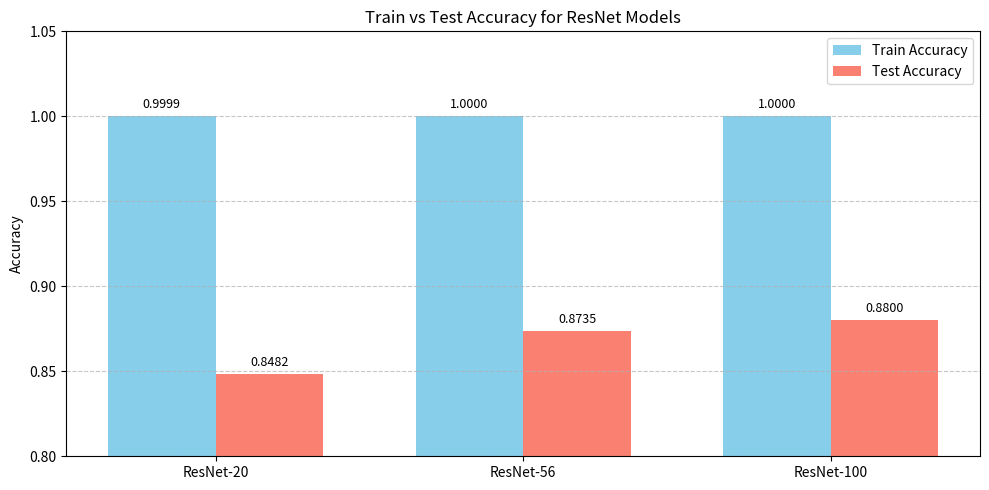
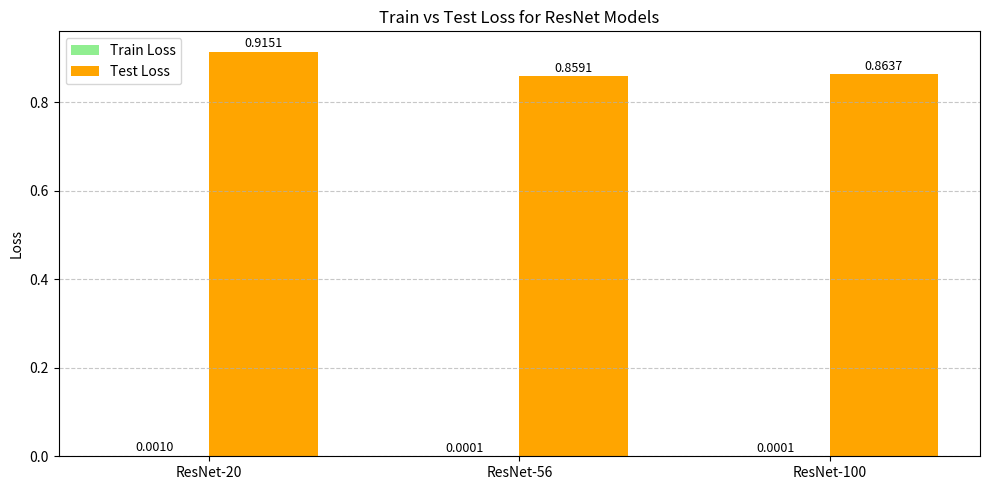

Write Python code to recreate these figures, in order.
import matplotlib.pyplot as plt
import numpy as np

# Data
models = ['ResNet-20', 'ResNet-56', 'ResNet-100']
train_loss = [0.0010, 0.0001, 0.0001]
test_loss = [0.9151, 0.8591, 0.8637]
train_acc = [0.9999, 1.0000, 1.0000]
test_acc = [0.8482, 0.8735, 0.8800]

x = np.arange(len(models))
width = 0.35

# ----------- Accuracy Plot -----------
plt.figure(figsize=(10, 5))
bars1 = plt.bar(x - width/2, train_acc, width, label='Train Accuracy', color='skyblue')
bars2 = plt.bar(x + width/2, test_acc, width, label='Test Accuracy', color='salmon')

# Add value labels
for bar in bars1:
    yval = bar.get_height()
    plt.text(bar.get_x() + bar.get_width()/2, yval + 0.005, f'{yval:.4f}', ha='center', fontsize=9)

for bar in bars2:
    yval = bar.get_height()
    plt.text(bar.get_x() + bar.get_width()/2, yval + 0.005, f'{yval:.4f}', ha='center', fontsize=9)

plt.ylabel('Accuracy')
plt.ylim(0.8, 1.05)
plt.title('Train vs Test Accuracy for ResNet Models')
plt.xticks(x, models)
plt.legend()
plt.grid(axis='y', linestyle='--', alpha=0.7)
plt.tight_layout()
plt.show()

# ----------- Loss Plot -----------
plt.figure(figsize=(10, 5))
bars1 = plt.bar(x - width/2, train_loss, width, label='Train Loss', color='lightgreen')
bars2 = plt.bar(x + width/2, test_loss, width, label='Test Loss', color='orange')

# Add value labels
for bar in bars1:
    yval = bar.get_height()
    plt.text(bar.get_x() + bar.get_width()/2, yval + 0.01, f'{yval:.4f}', ha='center', fontsize=9)

for bar in bars2:
    yval = bar.get_height()
    plt.text(bar.get_x() + bar.get_width()/2, yval + 0.01, f'{yval:.4f}', ha='center', fontsize=9)

plt.ylabel('Loss')
plt.title('Train vs Test Loss for ResNet Models')
plt.xticks(x, models)
plt.legend()
plt.grid(axis='y', linestyle='--', alpha=0.7)
plt.tight_layout()
plt.show()
